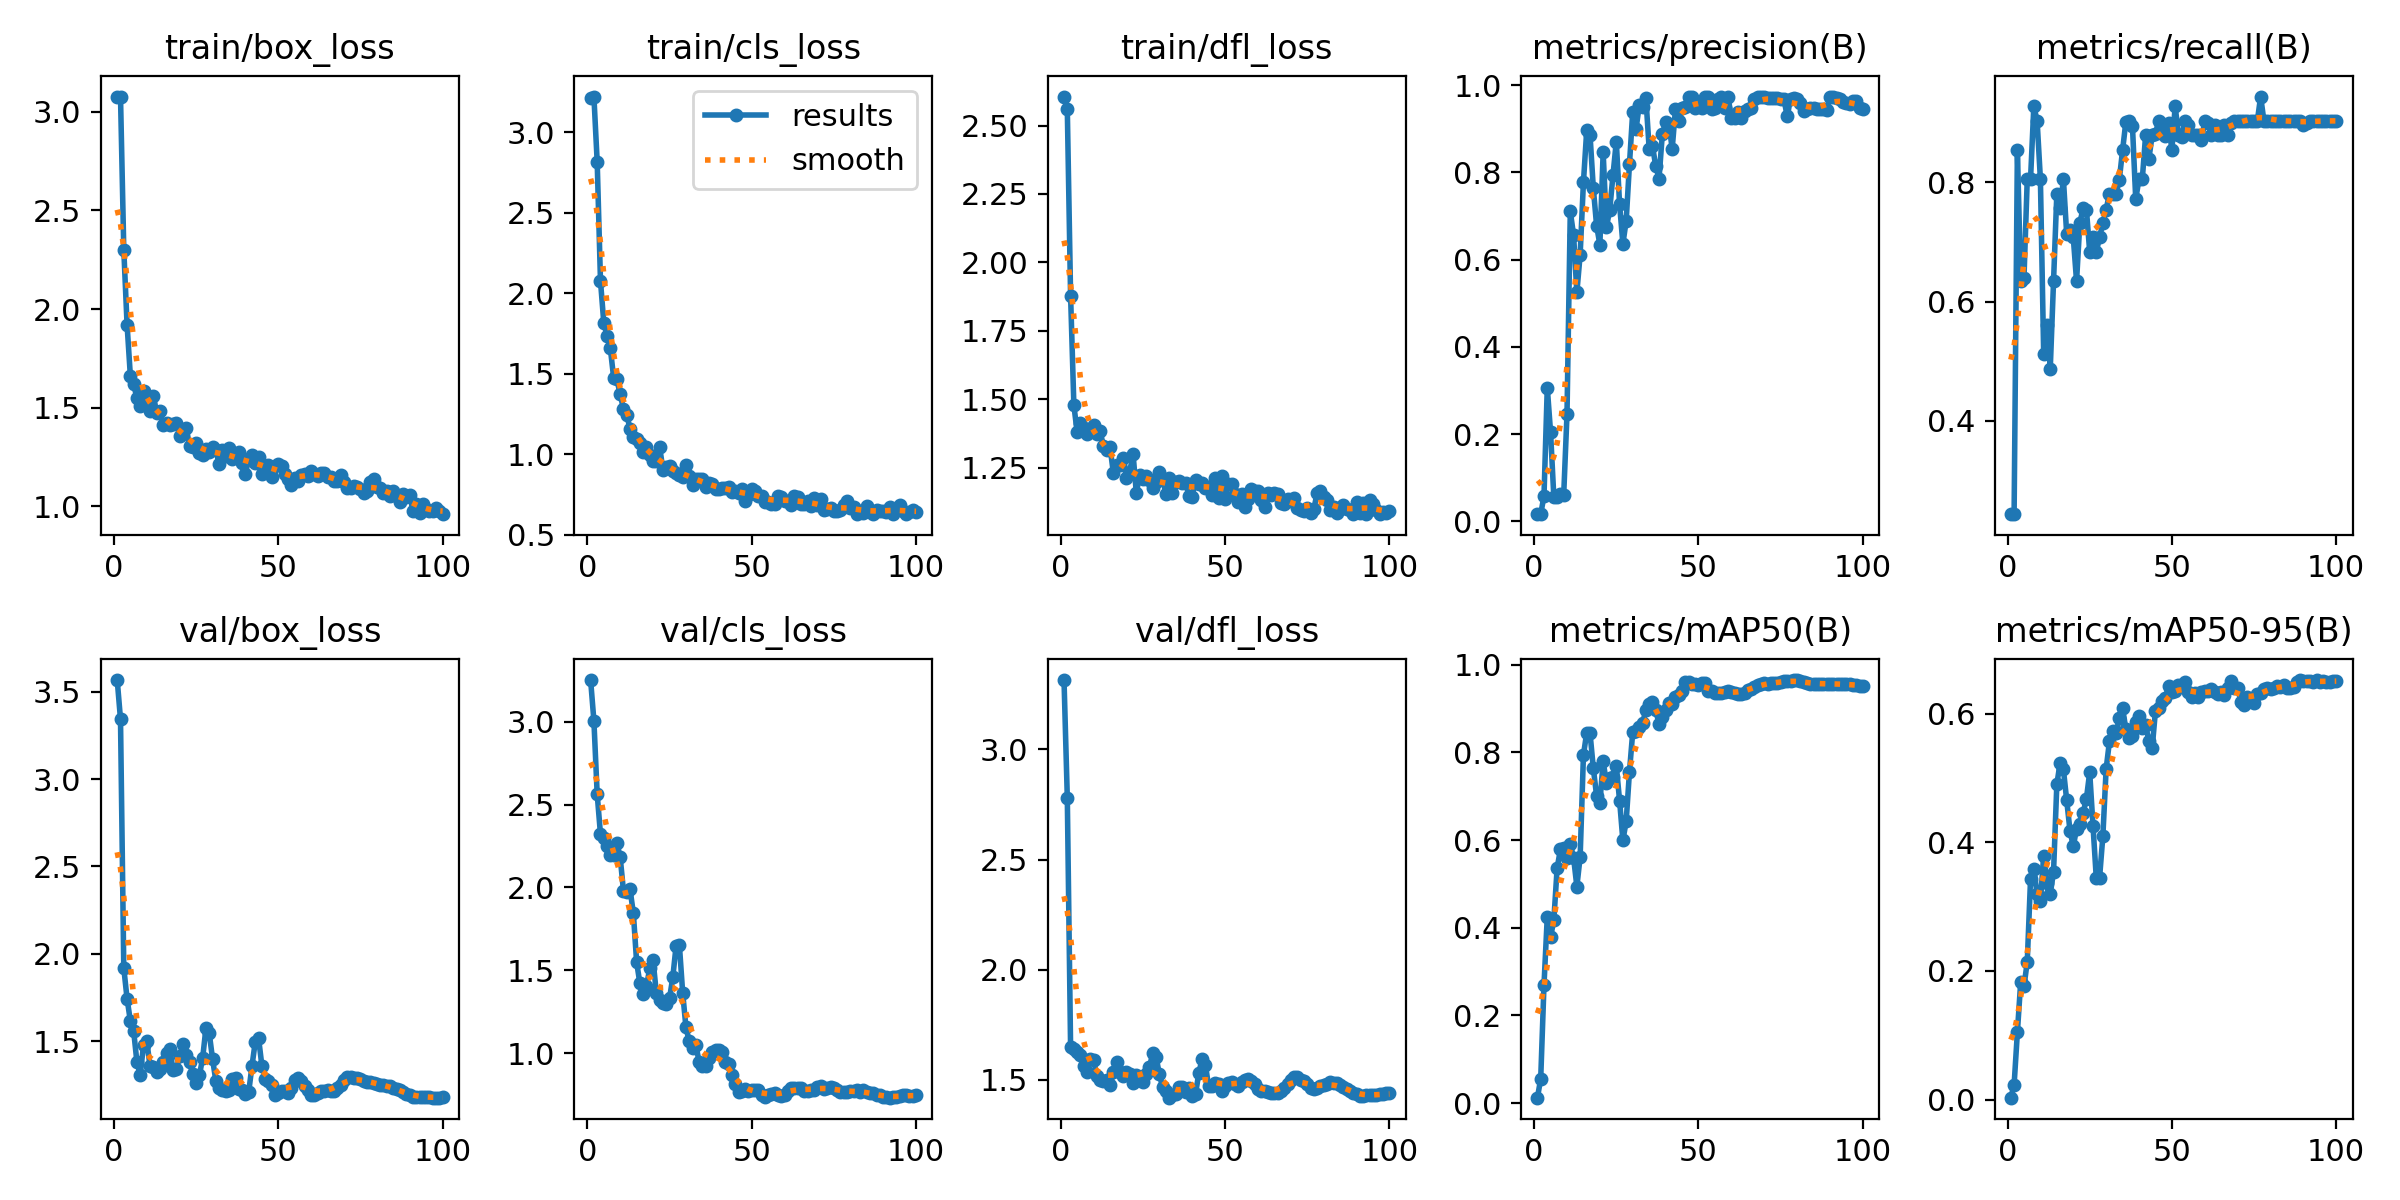

Data behind this chart, as committed beside it:
epoch, time, train/box_loss, train/cls_loss, train/dfl_loss, metrics/precision(B), metrics/recall(B), metrics/mAP50(B), metrics/mAP50-95(B), val/box_loss, val/cls_loss, val/dfl_loss, lr/pg0, lr/pg1, lr/pg2
1, 3.844, 3.077, 3.215, 2.606, 0.01667, 0.2439, 0.01226, 0.00293, 3.567, 3.251, 3.315, 0.09703, 3e-05, 3e-05
2, 4.319, 3.078, 3.223, 2.559, 0.01667, 0.2439, 0.05504, 0.02269, 3.343, 3.005, 2.781, 0.09307, 6.99829e-05, 6.99829e-05
3, 4.845, 2.302, 2.817, 1.879, 0.05833, 0.8537, 0.2692, 0.1048, 1.918, 2.562, 1.647, 0.08911, 0.0001099, 0.0001099
4, 5.364, 1.92, 2.078, 1.478, 0.3068, 0.6341, 0.4251, 0.182, 1.743, 2.321, 1.641, 0.08515, 0.0001497, 0.0001497
5, 5.854, 1.66, 1.818, 1.379, 0.2043, 0.6387, 0.378, 0.1758, 1.615, 2.298, 1.625, 0.08119, 0.0001893, 0.0001893
6, 6.328, 1.619, 1.736, 1.411, 0.055, 0.8049, 0.4178, 0.214, 1.558, 2.248, 1.613, 0.07723, 0.0002286, 0.0002286
7, 6.824, 1.548, 1.657, 1.396, 0.055, 0.8049, 0.5361, 0.3423, 1.38, 2.197, 1.564, 0.07327, 0.0002676, 0.0002676
8, 7.315, 1.508, 1.477, 1.371, 0.06333, 0.9268, 0.5787, 0.3582, 1.307, 2.197, 1.537, 0.06931, 0.0003063, 0.0003063
9, 7.826, 1.583, 1.465, 1.391, 0.06167, 0.9024, 0.581, 0.3189, 1.478, 2.266, 1.595, 0.06534, 0.0003446, 0.0003446
10, 8.31, 1.538, 1.372, 1.406, 0.2456, 0.8049, 0.5579, 0.3089, 1.499, 2.181, 1.591, 0.06138, 0.0003823, 0.0003823
11, 8.797, 1.484, 1.282, 1.372, 0.7104, 0.5122, 0.5907, 0.3792, 1.355, 1.977, 1.516, 0.05742, 0.0004196, 0.0004196
12, 9.301, 1.56, 1.246, 1.383, 0.6564, 0.561, 0.56, 0.3362, 1.35, 1.974, 1.498, 0.05346, 0.0004562, 0.0004562
13, 9.781, 1.474, 1.157, 1.327, 0.5249, 0.4878, 0.4939, 0.3196, 1.323, 1.988, 1.497, 0.04949, 0.0004923, 0.0004923
14, 10.27, 1.483, 1.108, 1.316, 0.6116, 0.6341, 0.5616, 0.3541, 1.338, 1.845, 1.5, 0.04553, 0.0005276, 0.0005276
15, 10.76, 1.411, 1.097, 1.325, 0.7772, 0.7805, 0.7938, 0.4898, 1.381, 1.548, 1.477, 0.04156, 0.0005622, 0.0005622
16, 11.24, 1.422, 1.069, 1.232, 0.896, 0.7561, 0.8451, 0.5235, 1.433, 1.42, 1.536, 0.0376, 0.000596, 0.000596
17, 11.73, 1.414, 1.013, 1.26, 0.8864, 0.8049, 0.8445, 0.513, 1.454, 1.354, 1.579, 0.03363, 0.000629, 0.000629
18, 12.21, 1.415, 1.046, 1.262, 0.7645, 0.7126, 0.7643, 0.4652, 1.334, 1.406, 1.533, 0.02966, 0.0006611, 0.0006611
19, 12.67, 1.422, 0.9969, 1.287, 0.6781, 0.7195, 0.7012, 0.418, 1.34, 1.511, 1.515, 0.02569, 0.0006922, 0.0006922
20, 13.13, 1.358, 0.96, 1.213, 0.6344, 0.7073, 0.6846, 0.3937, 1.414, 1.56, 1.536, 0.02172, 0.0007224, 0.0007224
21, 13.66, 1.381, 0.9555, 1.235, 0.8458, 0.6341, 0.7792, 0.4207, 1.486, 1.361, 1.524, 0.01775, 0.0007515, 0.0007515
22, 14.15, 1.397, 1.046, 1.302, 0.6745, 0.7317, 0.7308, 0.4276, 1.42, 1.321, 1.484, 0.01378, 0.0007796, 0.0007796
23, 14.63, 1.306, 0.9029, 1.157, 0.714, 0.7561, 0.7424, 0.4456, 1.378, 1.304, 1.519, 0.009807, 0.0008066, 0.0008066
24, 15.12, 1.3, 0.9237, 1.223, 0.7944, 0.7539, 0.7442, 0.4677, 1.31, 1.294, 1.5, 0.005832, 0.0008325, 0.0008325
25, 15.6, 1.322, 0.9251, 1.209, 0.8705, 0.6829, 0.7682, 0.5087, 1.258, 1.329, 1.492, 0.001857, 0.0008572, 0.0008572
26, 16.05, 1.27, 0.8988, 1.22, 0.7264, 0.7073, 0.6899, 0.4258, 1.304, 1.457, 1.528, 0.000855, 0.000855, 0.000855
27, 16.51, 1.262, 0.8862, 1.207, 0.6359, 0.6829, 0.599, 0.3443, 1.404, 1.646, 1.556, 0.0008439, 0.0008439, 0.0008439
28, 17.04, 1.289, 0.8691, 1.178, 0.6886, 0.7073, 0.6426, 0.3446, 1.577, 1.654, 1.623, 0.0008323, 0.0008323, 0.0008323
29, 17.56, 1.275, 0.858, 1.198, 0.8183, 0.7317, 0.7554, 0.4094, 1.546, 1.365, 1.604, 0.0008205, 0.0008205, 0.0008205
30, 18.09, 1.3, 0.9356, 1.234, 0.9392, 0.7538, 0.8467, 0.5139, 1.398, 1.156, 1.526, 0.0008084, 0.0008084, 0.0008084
31, 18.61, 1.283, 0.862, 1.208, 0.8985, 0.7805, 0.8486, 0.5565, 1.273, 1.07, 1.466, 0.000796, 0.000796, 0.000796
32, 19.1, 1.215, 0.8105, 1.155, 0.9553, 0.7805, 0.8571, 0.5733, 1.231, 1.032, 1.451, 0.0007832, 0.0007832, 0.0007832
33, 19.59, 1.282, 0.8438, 1.211, 0.9501, 0.7805, 0.8672, 0.5695, 1.221, 1.051, 1.419, 0.0007702, 0.0007702, 0.0007702
34, 20.05, 1.256, 0.8451, 1.158, 0.9705, 0.8037, 0.8958, 0.5923, 1.217, 0.9473, 1.43, 0.000757, 0.000757, 0.000757
35, 20.53, 1.296, 0.8457, 1.196, 0.8536, 0.8533, 0.9113, 0.6084, 1.221, 0.9246, 1.436, 0.0007435, 0.0007435, 0.0007435
36, 21.02, 1.238, 0.7978, 1.202, 0.8603, 0.901, 0.9139, 0.5758, 1.281, 0.9234, 1.467, 0.0007297, 0.0007297, 0.0007297
37, 21.48, 1.251, 0.8218, 1.192, 0.8143, 0.9024, 0.8955, 0.5621, 1.29, 0.9722, 1.469, 0.0007158, 0.0007158, 0.0007158
38, 21.95, 1.277, 0.8137, 1.193, 0.7857, 0.8942, 0.8651, 0.5656, 1.227, 1.005, 1.446, 0.0007016, 0.0007016, 0.0007016
39, 22.42, 1.218, 0.7832, 1.148, 0.8877, 0.7716, 0.88, 0.5863, 1.221, 1.02, 1.463, 0.0006872, 0.0006872, 0.0006872
40, 22.88, 1.165, 0.7871, 1.144, 0.9145, 0.8049, 0.8977, 0.5955, 1.197, 1.017, 1.427, 0.0006727, 0.0006727, 0.0006727
41, 23.34, 1.239, 0.7875, 1.204, 0.9114, 0.8049, 0.9134, 0.5777, 1.208, 1.008, 1.433, 0.000658, 0.000658, 0.000658
42, 23.8, 1.258, 0.7916, 1.191, 0.8538, 0.878, 0.911, 0.5823, 1.359, 0.948, 1.531, 0.0006431, 0.0006431, 0.0006431
43, 24.26, 1.218, 0.7941, 1.195, 0.945, 0.8389, 0.9256, 0.5571, 1.496, 0.9352, 1.593, 0.0006281, 0.0006281, 0.0006281
44, 24.72, 1.247, 0.7684, 1.175, 0.9169, 0.878, 0.9307, 0.5459, 1.517, 0.8683, 1.569, 0.000613, 0.000613, 0.000613
45, 25.2, 1.165, 0.7739, 1.181, 0.9475, 0.881, 0.9407, 0.6041, 1.361, 0.8136, 1.469, 0.0005978, 0.0005978, 0.0005978
46, 25.66, 1.2, 0.7604, 1.152, 0.9498, 0.9024, 0.9603, 0.6078, 1.284, 0.766, 1.469, 0.0005824, 0.0005824, 0.0005824
47, 26.14, 1.207, 0.7824, 1.213, 0.9734, 0.894, 0.9597, 0.6196, 1.27, 0.7718, 1.487, 0.000567, 0.000567, 0.000567
48, 26.62, 1.149, 0.7071, 1.139, 0.9729, 0.8772, 0.9563, 0.6239, 1.248, 0.7849, 1.483, 0.0005516, 0.0005516, 0.0005516
49, 27.1, 1.206, 0.7442, 1.221, 0.9485, 0.8981, 0.956, 0.6435, 1.193, 0.77, 1.451, 0.0005361, 0.0005361, 0.0005361
50, 27.59, 1.213, 0.785, 1.136, 0.955, 0.8537, 0.953, 0.6338, 1.202, 0.7794, 1.47, 0.0005205, 0.0005205, 0.0005205
51, 28.05, 1.204, 0.7715, 1.19, 0.9464, 0.9268, 0.9587, 0.6354, 1.217, 0.7765, 1.487, 0.000505, 0.000505, 0.000505
52, 28.5, 1.161, 0.7422, 1.191, 0.973, 0.8793, 0.9579, 0.6439, 1.213, 0.7793, 1.491, 0.0004895, 0.0004895, 0.0004895
53, 28.98, 1.14, 0.7413, 1.154, 0.9729, 0.8762, 0.9404, 0.6451, 1.203, 0.748, 1.481, 0.0004739, 0.0004739, 0.0004739
54, 29.43, 1.108, 0.7054, 1.125, 0.9462, 0.9024, 0.9391, 0.6492, 1.233, 0.734, 1.473, 0.0004584, 0.0004584, 0.0004584
55, 29.91, 1.142, 0.7057, 1.155, 0.9484, 0.8962, 0.9363, 0.6331, 1.279, 0.7449, 1.488, 0.000443, 0.000443, 0.000443
56, 30.37, 1.127, 0.6894, 1.106, 0.968, 0.878, 0.9364, 0.6259, 1.291, 0.7533, 1.5, 0.0004276, 0.0004276, 0.0004276
57, 30.83, 1.159, 0.6925, 1.136, 0.973, 0.878, 0.9362, 0.6315, 1.272, 0.7575, 1.503, 0.0004122, 0.0004122, 0.0004122
58, 31.29, 1.162, 0.7386, 1.171, 0.9474, 0.8783, 0.9387, 0.625, 1.242, 0.7447, 1.494, 0.000397, 0.000397, 0.000397
59, 31.74, 1.153, 0.7319, 1.165, 0.9728, 0.8709, 0.9395, 0.633, 1.22, 0.7389, 1.479, 0.0003819, 0.0003819, 0.0003819
60, 32.19, 1.178, 0.7101, 1.165, 0.9249, 0.9014, 0.9371, 0.6342, 1.192, 0.7496, 1.459, 0.0003669, 0.0003669, 0.0003669
... 40 more rows
